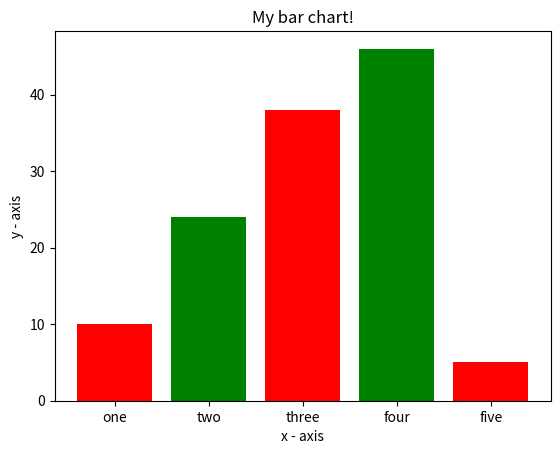

This chart was generated by the following Python code:
import matplotlib.pyplot as plt

# x-coordinates of left sides of bars 
left= [1,2,3,4,5]

# heights of bars 
height = [10,24,38,46,5]

# lables for bars 
tick_label = ['one','two','three','four','five']

# plotting a bar chart
plt.bar(left, height, tick_label = tick_label, width = 0.8, color = ['red', 'green'])

# naming the x-axis
plt.xlabel('x - axis')
# naming the y-axis
plt.ylabel('y - axis')
# plot title 
plt.title('My bar chart!')

# function to show the plot
plt.show() 